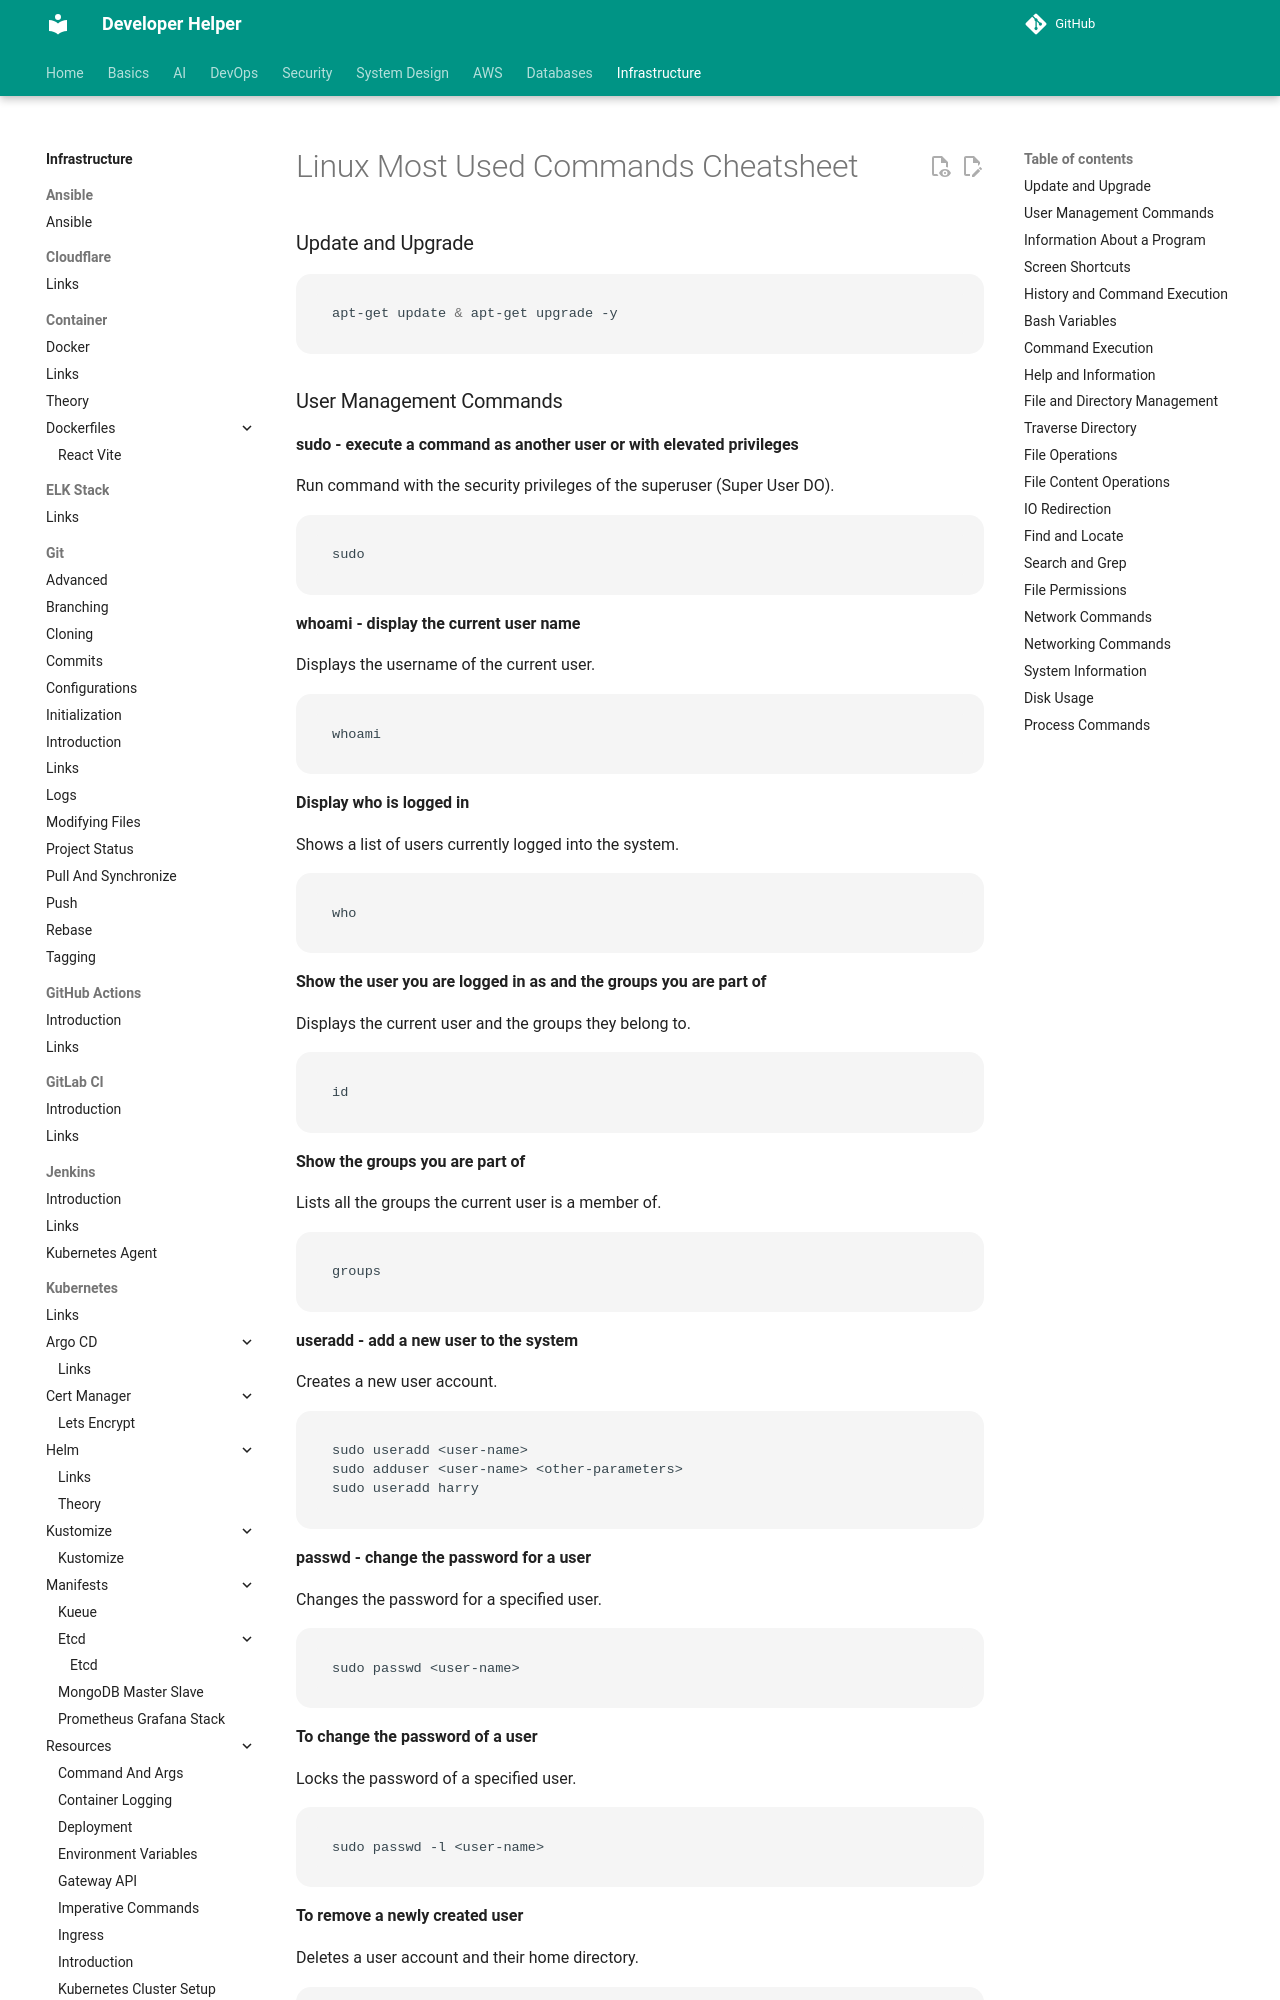

repository: abhishekghoshh/developer-helper · page: infrastructure/os/linux/commands/index.html · generator: mkdocs

# Linux Most Used Commands Cheatsheet

### Update and Upgrade
```sh
apt-get update & apt-get upgrade -y
```

### User Management Commands
**sudo - execute a command as another user or with elevated privileges**

Run command with the security privileges of the superuser (Super User DO).
```sh
sudo
```

**whoami - display the current user name**

Displays the username of the current user.
```sh
whoami
```

**Display who is logged in**

Shows a list of users currently logged into the system.
```sh
who 
```

**Show the user you are logged in as and the groups you are part of**

Displays the current user and the groups they belong to.
```sh
id
```

**Show the groups you are part of**

Lists all the groups the current user is a member of.
```sh
groups
```

**useradd - add a new user to the system**

Creates a new user account.
```sh
sudo useradd <user-name>
sudo adduser <user-name> <other-parameters>
sudo useradd harry
```

**passwd - change the password for a user**

Changes the password for a specified user.
```sh
sudo passwd <user-name>
```

**To change the password of a user**

Locks the password of a specified user.
```sh
sudo passwd -l <user-name>
```

**To remove a newly created user**
